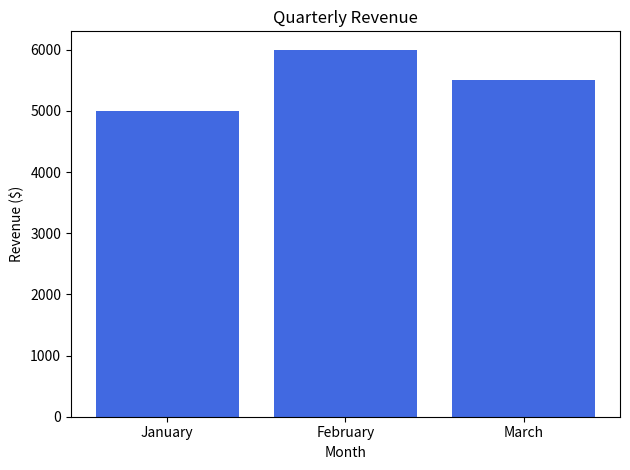

Recreate this plot in Python.
import matplotlib.pyplot as plt

# Data for the revenue for each month in the quarter
months = ['January', 'February', 'March']
revenue = [5000, 6000, 5500]  # Replace with your actual revenue data

# Create a bar graph
plt.bar(months, revenue, color='royalblue')

# Add labels and title
plt.xlabel('Month')
plt.ylabel('Revenue ($)')
plt.title('Quarterly Revenue')

# Display the graph
plt.tight_layout()
plt.show()

